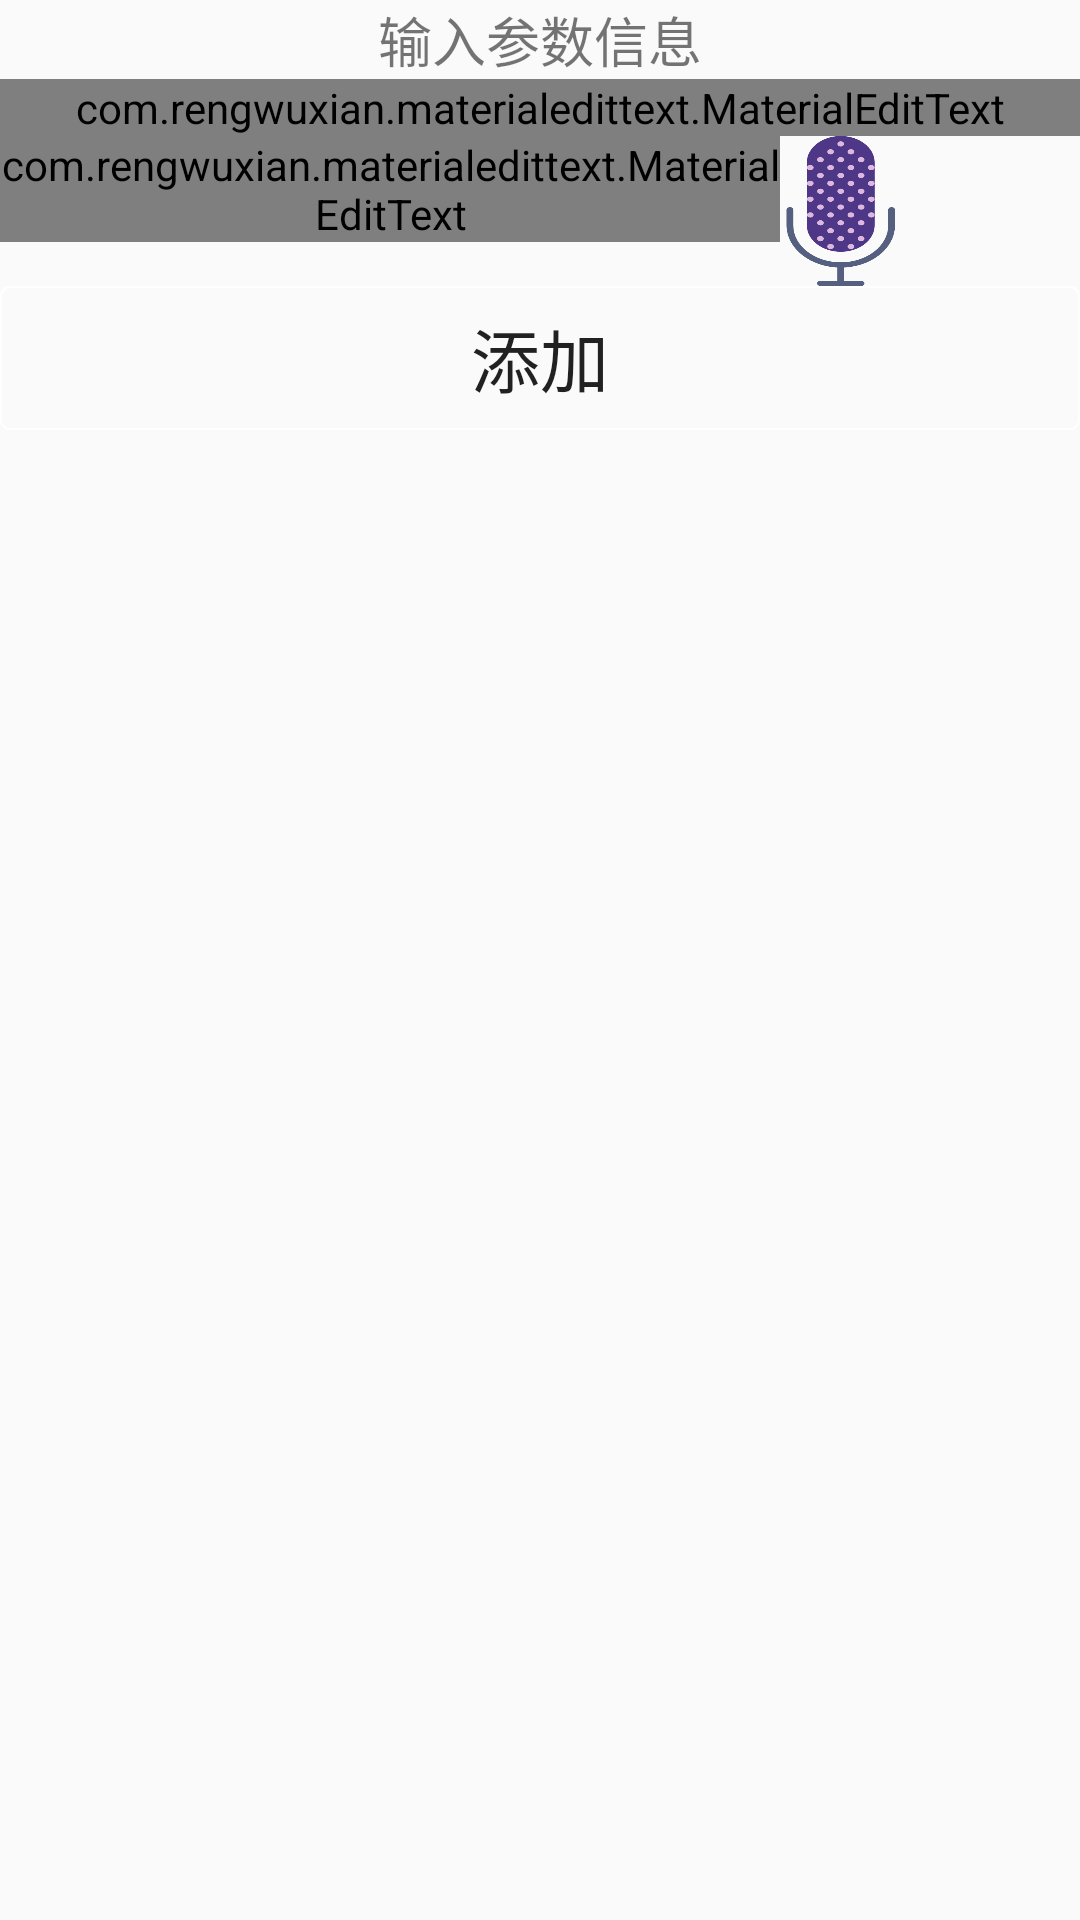

The Android layout XML behind this screen, and the referenced resources:
<!-- AndroidManifest.xml: application theme AppTheme -->
<!-- res/layout/add_product_diglog.xml -->
<?xml version="1.0" encoding="utf-8"?>
<RelativeLayout xmlns:android="http://schemas.android.com/apk/res/android"
    xmlns:app="http://schemas.android.com/apk/res-auto"
    android:layout_width="300dp"
    android:layout_height="wrap_content"
    android:layout_centerInParent="true">

    <TextView
        android:id="@+id/attribute"
        android:layout_width="wrap_content"
        android:layout_height="wrap_content"
        android:layout_centerHorizontal="true"
        android:text="输入参数信息"
        android:textSize="18sp" />

    <com.rengwuxian.materialedittext.MaterialEditText
        android:id="@+id/edit_text1"
        android:layout_width="match_parent"
        android:layout_height="wrap_content"
        android:layout_below="@id/attribute"
        android:hint="参数名称"
        android:textSize="16sp"
        app:met_baseColor="@android:color/black"
        app:met_floatingLabel="highlight"
        app:met_maxCharacters="20"
        app:met_primaryColor="?colorAccent"
        app:met_singleLineEllipsis="true" />

    <RelativeLayout
        android:id="@+id/r2"
        android:layout_width="wrap_content"
        android:layout_height="wrap_content"
        android:layout_below="@id/edit_text1">

        <com.rengwuxian.materialedittext.MaterialEditText
            android:id="@+id/edit_text2"
            android:layout_width="260dp"
            android:layout_height="wrap_content"
            android:hint="参数内容"
            android:textSize="16sp"
            app:met_baseColor="@android:color/black"
            app:met_floatingLabel="highlight"
            app:met_maxCharacters="100"
            app:met_primaryColor="?colorAccent"
            app:met_singleLineEllipsis="true" />
        <Button
            android:id="@+id/buttonVoice"
            android:layout_width="40dp"
            android:paddingBottom="10dp"
            android:background="@drawable/microphone"
            android:layout_toRightOf="@id/edit_text2"
            android:layout_height="50dp" />
    </RelativeLayout>

    <Button
        android:id="@+id/button_add"
        android:layout_width="match_parent"
        android:layout_height="wrap_content"
        android:layout_below="@id/r2"
        android:background="@drawable/buttonborder"
        android:text="添加"
        android:textSize="23sp" />
</RelativeLayout>
<!-- resources referenced by this layout -->
<resources>
  <!-- drawable buttonborder (drawable) -->
  <?xml version="1.0" encoding="utf-8"?>
  <shape xmlns:android="http://schemas.android.com/apk/res/android" >
      
      <solid android:color="@android:color/black" />
      
      <stroke
          android:width="0.5dp"
          android:color="@android:color/white" />
      
      <corners android:radius="3dp" />
      
      <padding
          android:bottom="5dp"
          android:left="5dp"
          android:right="5dp"
          android:top="5dp" />
      
      <gradient
          android:angle="270"
          android:endColor="@color/transparent"
          android:startColor="@color/transparent" />
  </shape>
  <!-- drawable microphone: png bitmap (drawable, 22715 bytes) -->
  <style name="AppTheme" parent="Theme.AppCompat.Light.NoActionBar">
          
          <item name="colorPrimary">@color/colorPrimary</item>
          <item name="colorPrimaryDark">@color/colorPrimaryDark</item>
          <item name="colorAccent">@color/colorAccent</item>
      </style>
  <color name="transparent">#0000</color>
  <color name="colorPrimary">#3F51B5</color>
  <color name="colorPrimaryDark">#303F9F</color>
  <color name="colorAccent">#FF4081</color>
</resources>
